Image classification data set "basil_classification_dataset" (Iustin02/sera-hidroponica on GitHub). Class labels (3): fusarium, healthy, powdery mildew.

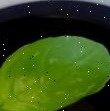
Label: powdery mildew

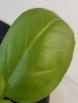
Label: healthy

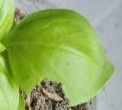
Label: fusarium

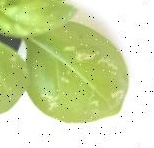
Label: powdery mildew

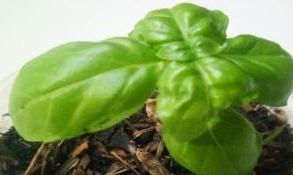
Label: healthy

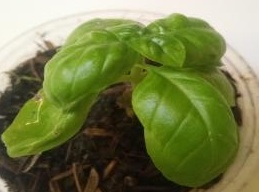
Label: fusarium
